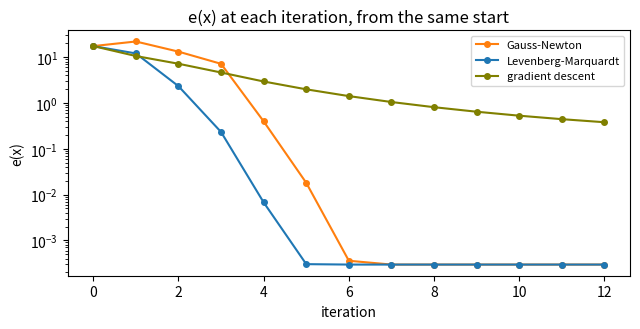
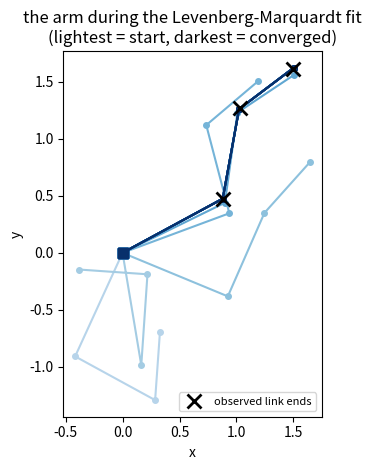
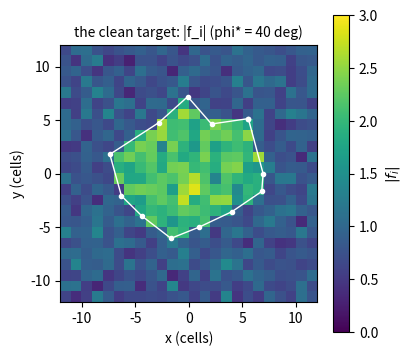
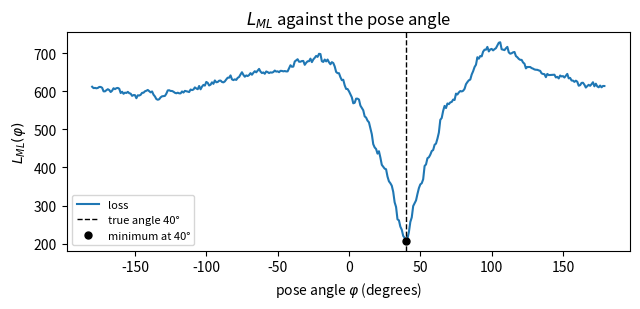
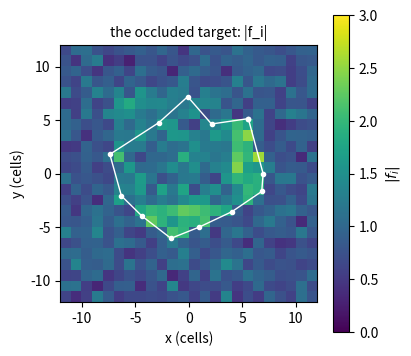
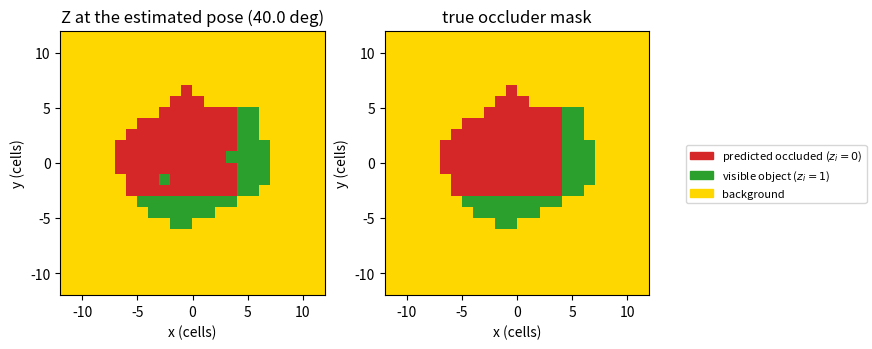
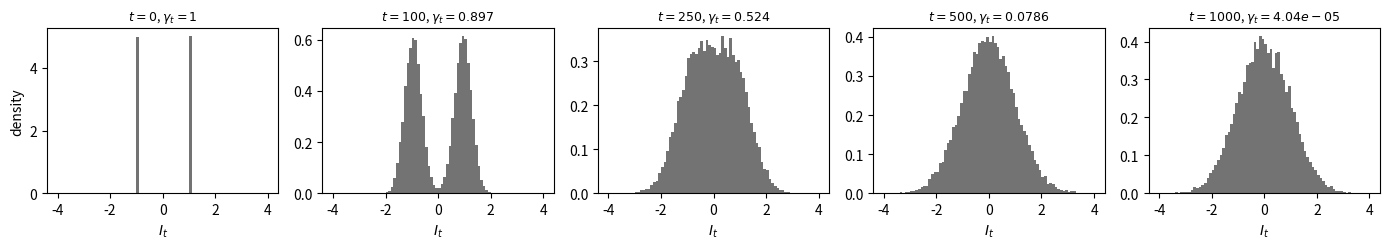
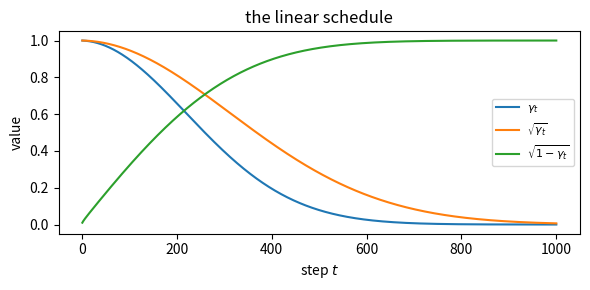
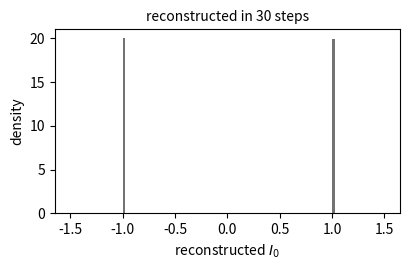

Generate these figures, in order, with matplotlib:
from __future__ import annotations
import math

import numpy as np
import matplotlib.pyplot as plt
from matplotlib.colors import ListedColormap
from matplotlib.patches import Patch

%matplotlib inline
np.set_printoptions(precision=4, suppress=True)

COLOUR = {"Gauss-Newton": "tab:orange", "Levenberg-Marquardt": "tab:blue", "squared cost": "tab:blue", "gradient descent": "olive",
          "truth": "k", "Geman-McClure": "tab:purple", "loss": "tab:blue", "histogram": "0.45"}
Z_COLOURS = ["tab:red", "tab:green", "gold"]          # Z = 0 predicted occluded, 1 visible object, 2 background (the notes' code)


def fmt(values, sig: int = 4) -> str:
    """Format a sequence of numbers with `sig` significant digits, separated by spaces."""
    return " ".join(f"{v:.{sig}g}" for v in np.atleast_1d(values))


# ------------------------------------------------------------------ 1. The toy arm: non-linear least squares

LENGTHS = np.array([1.0, 0.8, 0.6])          # the three links
X_TRUE = np.array([0.5, 0.9, -0.8])          # the joint angles (rad) that produced the observations
X_START = np.array([-2.0, 1.5, 2.0])         # the start of every method


def arm_points(x, lengths=LENGTHS):
    """The ends of the links for the joint angles x (each relative to the previous link), shoulder at the origin.
    Returns an (n_links, 2) array: row k is the end of link k."""
    angles = np.cumsum(np.asarray(x, dtype=float))                 # absolute angle of each link
    steps = np.stack([lengths * np.cos(angles), lengths * np.sin(angles)], axis=1)
    return np.cumsum(steps, axis=0)


def residual(x, obs):
    """The residual vector e = predicted - observed link ends, stacked (x_1, y_1, x_2, y_2, x_3, y_3)."""
    return (arm_points(x) - np.asarray(obs, dtype=float)).ravel()


def error(x, obs) -> float:
    """e(x) = e^T e, the sum of the squared distances between predicted and observed link ends."""
    e = residual(x, obs)
    return float(e @ e)


def jacobian(x, lengths=LENGTHS):
    """The (2N x d) Jacobian of the residual vector at x, analytic: parameter j turns every link from j on, so
    d(end of link k)/dx_j = sum_{i=j}^{k} l_i (-sin a_i, cos a_i) for j <= k and 0 for j > k (a_i the absolute angles)."""
    x = np.asarray(x, dtype=float)
    angles = np.cumsum(x)
    d = len(x)
    J = np.zeros((2 * d, d))
    for k in range(d):
        for j in range(k + 1):
            for i in range(j, k + 1):
                J[2 * k, j] += -lengths[i] * np.sin(angles[i])
                J[2 * k + 1, j] += lengths[i] * np.cos(angles[i])
    return J


def finite_difference_jacobian(x, h: float = 1e-6):
    """Central finite differences of arm_points(x).ravel(), used only to check `jacobian`."""
    x = np.asarray(x, dtype=float)
    J = np.zeros((2 * len(x), len(x)))
    for c in range(len(x)):
        step = np.zeros(len(x))
        step[c] = h
        J[:, c] = (arm_points(x + step).ravel() - arm_points(x - step).ravel()) / (2 * h)
    return J


def gauss_newton(obs, x0, n_iter: int = 12):
    """Gauss-Newton: solve J^T J dx = -J^T e (by least squares, so a singular J^T J does not crash) and x <- x + dx.
    Returns the errors e(x) at iterations 0..n_iter (array of n_iter + 1) and the path of parameters (n_iter + 1, d)."""
    x = np.array(x0, dtype=float)
    errors, path = [error(x, obs)], [x.copy()]
    for _ in range(n_iter):
        e, J = residual(x, obs), jacobian(x)
        dx = np.linalg.lstsq(J.T @ J, -J.T @ e, rcond=None)[0]
        x = x + dx
        errors.append(error(x, obs))
        path.append(x.copy())
    return np.array(errors), np.array(path)


def levenberg_marquardt(obs, x0, n_iter: int = 12, mu0: float = 1.0, factor: float = 10.0, mu_max: float = 1e8):
    """Levenberg-Marquardt: dx = -(J^T J + mu I)^{-1} J^T e. A step is accepted only if it reduces e; then mu is divided by
    `factor`. Otherwise mu is multiplied by `factor` and the step tried again (the retries do not count as iterations).
    If mu would exceed mu_max no step is acceptable: the method stops and the remaining iterations keep x.
    Returns the errors (n_iter + 1), the path (n_iter + 1, d), the mu of every accepted step and the number of retries before it."""
    x = np.array(x0, dtype=float)
    mu = mu0
    errors, path, mus, retries = [error(x, obs)], [x.copy()], [], []
    for it in range(n_iter):
        e, J = residual(x, obs), jacobian(x)
        n_retry = 0
        while True:
            dx = np.linalg.lstsq(J.T @ J + mu * np.eye(len(x)), -J.T @ e, rcond=None)[0]
            x_new = x + dx
            if error(x_new, obs) < errors[-1]:                 # accepted: e decreases
                x = x_new
                mus.append(mu)
                retries.append(n_retry)
                mu = mu / factor
                break
            mu = mu * factor                                   # rejected: raise mu and try again
            n_retry += 1
            if mu > mu_max:
                break
        if mu > mu_max:
            print(f"Levenberg-Marquardt: no acceptable step at iteration {it + 1} (mu would exceed {mu_max:g}); "
                  f"e cannot be reduced further, the remaining iterations keep x")
            errors.extend([errors[-1]] * (n_iter - it))
            path.extend([x.copy()] * (n_iter - it))
            break
        errors.append(error(x, obs))
        path.append(x.copy())
    return np.array(errors), np.array(path), np.array(mus), np.array(retries)


def gradient_descent(obs, x0, n_iter: int = 12, step: float = 0.15):
    """Gradient descent with a fixed step on J^T e, the gradient of e/2: x <- x - step * J^T e.
    Returns the errors (n_iter + 1) and the path (n_iter + 1, d)."""
    x = np.array(x0, dtype=float)
    errors, path = [error(x, obs)], [x.copy()]
    for _ in range(n_iter):
        e, J = residual(x, obs), jacobian(x)
        x = x - step * (J.T @ e)
        errors.append(error(x, obs))
        path.append(x.copy())
    return np.array(errors), np.array(path)


def geman_mcclure(r, sigma: float):
    """rho(r) = sigma^2 r^2 / (sigma^2 + r^2) per coordinate: like r^2 for small r, levelling off at sigma^2."""
    r = np.asarray(r, dtype=float)
    return sigma**2 * r**2 / (sigma**2 + r**2)


def geman_mcclure_derivative(r, sigma: float):
    """rho'(r) = 2 sigma^4 r / (sigma^2 + r^2)^2."""
    r = np.asarray(r, dtype=float)
    return 2 * sigma**4 * r / (sigma**2 + r**2) ** 2


def robust_fit(obs, x0, sigma: float = 0.3, n_iter: int = 1000, step: float = 0.1):
    """Gradient descent on the robust cost sum_i rho(e_i) over the six residual coordinates, gradient J^T rho'(e), from x0.
    Start from the squared-cost fit so that the descent lands in the minimum where the third link stays with the inliers;
    from x_0 = (-2, 1.5, 2) it converges to another local minimum (cost 0.0887) in which the third link swings toward the
    outlier. The step 0.1 is below the stability limit of this cost (rho''(0) = 2, twice as stiff as e/2); a step of 0.15
    ends in a two-point oscillation instead of converging.
    Returns the final x and the costs at iterations 0..n_iter."""
    x = np.array(x0, dtype=float)
    costs = [float(np.sum(geman_mcclure(residual(x, obs), sigma)))]
    for _ in range(n_iter):
        e, J = residual(x, obs), jacobian(x)
        x = x - step * (J.T @ geman_mcclure_derivative(e, sigma))
        costs.append(float(np.sum(geman_mcclure(residual(x, obs), sigma))))
    return x, np.array(costs)


def joint_errors(x, x_true=X_TRUE):
    """Distances between the fitted and the true link ends: (elbow, wrist, end of the third link)."""
    return np.linalg.norm(arm_points(x) - arm_points(x_true), axis=1)


def plot_errors(curves: dict, title: str = "e(x) at each iteration, from the same start"):
    """e against the iteration on a logarithmic axis, one curve per method (colours as in the notes)."""
    fig, ax = plt.subplots(figsize=(6.5, 3.4))
    for name, errors in curves.items():
        ax.semilogy(np.arange(len(errors)), errors, "o-", ms=4, color=COLOUR.get(name, None), label=name)
    ax.set_xlabel("iteration")
    ax.set_ylabel("e(x)")
    ax.set_title(title)
    ax.legend(fontsize=8)
    fig.tight_layout()
    plt.show()


def draw_arm(ax, x, color, lw: float = 2.0, alpha: float = 1.0, ls: str = "-", label=None):
    """One arm: the shoulder (square) and the three links with dots at the joints."""
    pts = np.vstack([np.zeros((1, 2)), arm_points(x)])
    ax.plot(pts[:, 0], pts[:, 1], ls, color=color, lw=lw, alpha=alpha, marker="o", ms=4, label=label)
    ax.plot([0], [0], "s", color=color, ms=7, alpha=alpha)


def plot_arm_fit(path, obs, title: str = "the arm during the Levenberg-Marquardt fit"):
    """The arm at every parameter vector of the path, from the lightest (start) to the darkest (converged); observed link ends as x."""
    fig, ax = plt.subplots(figsize=(4.8, 4.8))
    shades = plt.cm.Blues(np.linspace(0.3, 1.0, len(path)))
    for x, shade in zip(path, shades):
        draw_arm(ax, x, shade, lw=1.5)
    obs = np.asarray(obs)
    ax.plot(obs[:, 0], obs[:, 1], "x", color="k", ms=10, mew=2, label="observed link ends")
    ax.set_aspect("equal")
    ax.set_xlabel("x")
    ax.set_ylabel("y")
    ax.set_title(title + "\n(lightest = start, darkest = converged)")
    ax.legend(fontsize=8, loc="lower right")
    fig.tight_layout()
    plt.show()


def plot_arms(fits: dict, obs, x_true=X_TRUE, title: str = "fitted arms over the true one"):
    """The true arm (black, dashed), the fitted arms of the dict name -> x, and the observed link ends (x)."""
    fig, ax = plt.subplots(figsize=(4.8, 4.8))
    draw_arm(ax, x_true, COLOUR["truth"], lw=1.5, ls="--", label="true arm")
    for name, x in fits.items():
        draw_arm(ax, x, COLOUR.get(name, None), lw=2.0, label=name)
    obs = np.asarray(obs)
    ax.plot(obs[:, 0], obs[:, 1], "x", color="k", ms=10, mew=2, label="observed link ends")
    ax.set_aspect("equal")
    ax.set_xlabel("x")
    ax.set_ylabel("y")
    ax.set_title(title)
    ax.legend(fontsize=8)
    fig.tight_layout()
    plt.show()


# ------------------------------------------------------------------ 2. Toy neural mesh model and render-and-compare

GRID = 24
CENTRE = (GRID - 1) / 2.0
_rows, _cols = np.meshgrid(np.arange(GRID), np.arange(GRID), indexing="ij")
CELL_XY = np.stack([_cols - CENTRE, _rows - CENTRE], axis=-1).reshape(-1, 2)     # cell centres: x = column, y = row (origin lower)


def make_mesh(K: int = 12, D: int = 8, r_min: float = 5.0, r_max: float = 8.0, feature_norm: float = 2.0, seed: int = 0) -> dict:
    """K vertices on an irregular polygon around the grid's centre (angles 360/K degrees apart, each moved by up to 10 degrees;
    radii uniform in [r_min, r_max] cells), each with a fixed random feature theta_r in R^D of length feature_norm; the clutter
    feature beta = 0. Returns {"vertices": (K, 2) relative to the centre, "theta": (K, D), "beta": (D,)}."""
    rng = np.random.default_rng(seed)
    angles = np.deg2rad(np.arange(K) * 360.0 / K + rng.uniform(-10.0, 10.0, size=K))
    radii = rng.uniform(r_min, r_max, size=K)
    vertices = np.stack([radii * np.cos(angles), radii * np.sin(angles)], axis=1)
    theta = rng.normal(size=(K, D))
    theta = feature_norm * theta / np.linalg.norm(theta, axis=1, keepdims=True)
    return {"vertices": vertices, "theta": theta, "beta": np.zeros(D)}


def rotate(points, phi: float):
    """Rotate (n, 2) points about the origin by phi degrees (counter-clockwise)."""
    a = np.deg2rad(phi)
    R = np.array([[np.cos(a), -np.sin(a)], [np.sin(a), np.cos(a)]])
    return points @ R.T


def inside_polygon(points, polygon):
    """Which of the (P, 2) points lie inside the (K, 2) polygon (even-odd rule, vectorised over points and edges)."""
    x, y = points[:, 0:1], points[:, 1:2]
    xa, ya = polygon[:, 0][None, :], polygon[:, 1][None, :]
    xb, yb = np.roll(polygon[:, 0], -1)[None, :], np.roll(polygon[:, 1], -1)[None, :]
    crosses = (ya > y) != (yb > y)                                        # the edge spans the point's y
    denom = np.where(yb != ya, yb - ya, 1.0)                              # horizontal edges never cross: avoid 0/0
    x_at_y = xa + (y - ya) * (xb - xa) / denom
    return (np.sum(crosses & (x < x_at_y), axis=1) % 2) == 1


def render(mesh: dict, phi: float):
    """Render the mesh at the pose phi (degrees): every cell inside the rotated polygon carries the feature of its nearest
    vertex, every other cell the clutter feature beta. Returns the feature map (GRID, GRID, D), the foreground mask
    (GRID, GRID) and the index of the vertex rendered at each cell (-1 outside)."""
    verts = rotate(mesh["vertices"], phi)
    inside = inside_polygon(CELL_XY, verts).reshape(GRID, GRID)
    nearest = np.argmin(np.sum((CELL_XY[:, None, :] - verts[None, :, :]) ** 2, axis=-1), axis=1).reshape(GRID, GRID)
    F = np.where(inside[..., None], mesh["theta"][nearest], mesh["beta"])
    return F, inside, np.where(inside, nearest, -1)


def nll(F, mesh: dict, phi: float) -> float:
    """L_ML(phi) = 1/2 sum_FG |f_i - theta_r|^2 + 1/2 sum_BG |f_i' - beta|^2 (all spreads 1, constants dropped)."""
    predicted, inside, _ = render(mesh, phi)
    return 0.5 * float(np.sum((F - predicted) ** 2))


def nll_with_z(F, mesh: dict, phi: float, pi: float = 0.6):
    """The loss with the occlusion variables: at every foreground cell the foreground score -1/2 |f_i - theta_r|^2 + log pi
    competes with the background score -1/2 |f_i - beta|^2 + log(1 - pi); the larger wins and sets z_i (1 if the
    foreground wins). Background cells cost 1/2 |f_i' - beta|^2 as before. Returns the loss (minus the total score) and the
    map Z with 0 = predicted occluded (z_i = 0), 1 = visible object (z_i = 1), 2 = background."""
    if not 0.0 < pi < 1.0:
        raise ValueError(f"the prior pi = p(z_i = 1) must lie strictly between 0 and 1; got {pi}")
    predicted, inside, _ = render(mesh, phi)
    fg_score = -0.5 * np.sum((F - predicted) ** 2, axis=-1) + math.log(pi)
    bg_cost = 0.5 * np.sum((F - mesh["beta"]) ** 2, axis=-1)
    bg_score = -bg_cost + math.log(1.0 - pi)
    visible = fg_score >= bg_score
    Z = np.full((GRID, GRID), 2, dtype=int)
    Z[inside & visible] = 1
    Z[inside & ~visible] = 0
    loss = -float(np.sum(np.maximum(fg_score, bg_score)[inside])) + float(np.sum(bg_cost[~inside]))
    return loss, Z


def wrap(phi):
    """An angle in degrees brought into [-180, 180)."""
    return ((np.asarray(phi, dtype=float) + 180.0) % 360.0) - 180.0


def search_pose(F, mesh: dict, phi0: float, loss=nll, step: float = 4.0, min_step: float = 0.25):
    """Search on the angle: compare the loss at phi - step and phi + step with the loss at phi; move to the better neighbour
    if it improves, otherwise halve the step; stop when the step falls below min_step (> 0). Angles are taken modulo 360.
    `loss` is any function (F, mesh, phi) -> number. Returns the angle, its loss and the number of loss evaluations."""
    if not min_step > 0:
        raise ValueError(f"min_step must be positive (the step is halved until it falls below min_step); got {min_step}")
    if not step > 0:
        raise ValueError(f"step must be positive; got {step}")
    phi = float(wrap(phi0))
    current = loss(F, mesh, phi)
    n_eval = 1
    while step >= min_step:
        candidates = [float(wrap(phi - step)), float(wrap(phi + step))]
        values = [loss(F, mesh, c) for c in candidates]
        n_eval += 2
        k = int(np.argmin(values))
        if values[k] < current:
            phi, current = candidates[k], values[k]
        else:
            step /= 2.0
    return phi, current, n_eval


def best_of_starts(F, mesh: dict, n_starts: int = 12, loss=nll):
    """Evaluate the loss at n_starts angles spaced uniformly over the circle and search from the best of them."""
    starts = wrap(np.arange(n_starts) * 360.0 / n_starts)
    values = [loss(F, mesh, float(s)) for s in starts]
    return search_pose(F, mesh, float(starts[int(np.argmin(values))]), loss)


def pose_error(phi: float, phi_true: float) -> float:
    """The angle between the estimated and the true rotation, in degrees in [0, 180]."""
    return float(abs(wrap(phi - phi_true)))


def accuracy_measures(errors) -> dict:
    """ACC_pi/6 and ACC_pi/18 (percentages of pose errors below 30 and 10 degrees) and MedErr (median error, degrees)."""
    errors = np.asarray(errors, dtype=float)
    if errors.size == 0:
        raise ValueError("accuracy_measures needs at least one pose error")
    return {"ACC_pi/6": 100.0 * float(np.mean(errors < 30.0)), "ACC_pi/18": 100.0 * float(np.mean(errors < 10.0)),
            "MedErr": float(np.median(errors))}


def make_target(mesh: dict, phi_true: float, noise: float = 0.3, seed: int = 1):
    """A target feature map: the rendering at phi_true plus Gaussian noise of s.d. `noise` on every coordinate of every cell.
    Returns the map and the true foreground mask."""
    rng = np.random.default_rng(seed)
    F, inside, _ = render(mesh, phi_true)
    return F + rng.normal(0.0, noise, size=F.shape), inside


def add_occluder(F, inside, level: float = 0.3, noise: float = 0.3, seed: int = 2):
    """Paste a square of random unit features (plus the same noise) over the target, centred on a random object cell and
    grown until it covers at least `level` of the object's cells. Returns the occluded map, the mask of the occluded object
    cells, the mask of the whole square and the fraction of the object covered."""
    if not 0.0 < level <= 1.0:
        raise ValueError(f"the occlusion level must lie in (0, 1]; got {level}")
    rng = np.random.default_rng(seed)
    object_cells = np.argwhere(inside)
    centre = object_cells[rng.integers(len(object_cells))]
    half = 0
    while True:
        square = np.zeros((GRID, GRID), dtype=bool)
        square[max(centre[0] - half, 0):centre[0] + half + 1, max(centre[1] - half, 0):centre[1] + half + 1] = True
        occluded = square & inside
        if occluded.sum() >= level * len(object_cells) or half >= GRID:
            break
        half += 1
    u = rng.normal(size=(int(square.sum()), F.shape[-1]))
    u = u / np.linalg.norm(u, axis=1, keepdims=True)
    F_occ = F.copy()
    F_occ[square] = u + rng.normal(0.0, noise, size=u.shape)
    return F_occ, occluded, square, occluded.sum() / len(object_cells)


def plot_loss_curve(angles, losses, phi_true: float, title: str = r"$L_{ML}$ against the pose angle", ylabel: str = r"$L_{ML}(\varphi)$"):
    """The loss against the angle (blue, as in the notes), the true angle (black dashed) and the minimum (dot)."""
    fig, ax = plt.subplots(figsize=(6.5, 3.2))
    ax.plot(angles, losses, color=COLOUR["loss"], lw=1.5, label="loss")
    ax.axvline(phi_true, color="k", ls="--", lw=1, label=f"true angle {phi_true:g}°")
    k = int(np.argmin(losses))
    ax.plot([angles[k]], [losses[k]], "o", color="k", ms=5, label=f"minimum at {angles[k]:g}°")
    ax.set_xlabel(r"pose angle $\varphi$ (degrees)")
    ax.set_ylabel(ylabel)
    ax.set_title(title)
    ax.legend(fontsize=8)
    fig.tight_layout()
    plt.show()


def show_feature_norm(F, title: str, vmax: float = 3.0, mesh: dict = None, phi: float = None):
    """The length |f_i| of the feature at every cell (vmin 0, vmax fixed), with the polygon drawn if mesh and phi are given."""
    fig, ax = plt.subplots(figsize=(4.2, 3.8))
    im = ax.imshow(np.linalg.norm(F, axis=-1), origin="lower", cmap="viridis", vmin=0.0, vmax=vmax,
                   extent=(-CENTRE - 0.5, CENTRE + 0.5, -CENTRE - 0.5, CENTRE + 0.5))
    if mesh is not None and phi is not None:
        v = rotate(mesh["vertices"], phi)
        v = np.vstack([v, v[:1]])
        ax.plot(v[:, 0], v[:, 1], "w-", lw=1, marker="o", ms=3)
    ax.set_xlabel("x (cells)")
    ax.set_ylabel("y (cells)")
    ax.set_title(title, fontsize=10)
    fig.colorbar(im, ax=ax, label=r"$|f_i|$")
    fig.tight_layout()
    plt.show()


def plot_z(maps: dict):
    """Occlusion maps side by side (dict title -> Z) in the colour code of the notes: red predicted occluded, green visible
    object, yellow background."""
    cmap = ListedColormap(Z_COLOURS)
    fig, axes = plt.subplots(1, len(maps), figsize=(3.6 * len(maps) + 1.5, 3.6))
    for ax, (title, Z) in zip(np.atleast_1d(axes), maps.items()):
        ax.imshow(Z, origin="lower", cmap=cmap, vmin=-0.5, vmax=2.5, interpolation="nearest",
                  extent=(-CENTRE - 0.5, CENTRE + 0.5, -CENTRE - 0.5, CENTRE + 0.5))
        ax.set_title(title)
        ax.set_xlabel("x (cells)")
        ax.set_ylabel("y (cells)")
    handles = [Patch(color=Z_COLOURS[0], label="predicted occluded ($z_i = 0$)"), Patch(color=Z_COLOURS[1], label="visible object ($z_i = 1$)"),
               Patch(color=Z_COLOURS[2], label="background")]
    fig.legend(handles=handles, fontsize=8, loc="center right")
    fig.tight_layout(rect=(0, 0, 0.78, 1))
    plt.show()


# ------------------------------------------------------------------ 3. Diffusing into noise and back

def linear_schedule(T: int = 1000, beta_1: float = 1e-4, beta_T: float = 0.02):
    """The noise variances beta_s rising linearly from beta_1 to beta_T over T steps and gamma_t = prod_{s<=t} (1 - beta_s).
    Returns betas (T,) and gammas (T,); index t - 1 holds step t."""
    betas = np.linspace(beta_1, beta_T, T)
    return betas, np.cumprod(1.0 - betas)


def gamma_at(t: int, gammas) -> float:
    """gamma_t for t = 0 (no noise: 1), ..., T."""
    if t < 0 or t > len(gammas):
        raise ValueError(f"t must lie in 0..{len(gammas)}; got {t}")
    return 1.0 if t == 0 else float(gammas[t - 1])


def diffuse(I0, t: int, gammas, rng):
    """I_t = sqrt(gamma_t) I_0 + sqrt(1 - gamma_t) eps with a fresh draw of eps ~ N(0, 1) per sample."""
    g = gamma_at(t, gammas)
    return np.sqrt(g) * np.asarray(I0, dtype=float) + np.sqrt(1.0 - g) * rng.normal(size=np.shape(I0))


def oracle_I0(It, gamma: float):
    """The exact expected value of I_0 given I_t for I_0 = +-1 with probability 1/2 each: tanh(sqrt(gamma) I_t / (1 - gamma))."""
    return np.tanh(np.sqrt(gamma) * np.asarray(It, dtype=float) / max(1.0 - gamma, 1e-12))


def reconstruct(I_T, gammas, n_steps: int = 30):
    """From I_T (pure noise) down to t = 0 in n_steps equal steps of t: at each level estimate I_0 by `oracle_I0`, solve
    I_t = sqrt(gamma_t) I_0 + sqrt(1 - gamma_t) eps for eps, and move to the next level with the same eps.
    Returns the final samples and the list of (t, I_t) at every level."""
    if n_steps < 1:
        raise ValueError("n_steps must be at least 1")
    T = len(gammas)
    levels = [int(round(T * (1.0 - k / n_steps))) for k in range(n_steps + 1)]
    I = np.array(I_T, dtype=float)
    history = [(levels[0], I.copy())]
    for t, t_next in zip(levels[:-1], levels[1:]):
        g, g_next = gamma_at(t, gammas), gamma_at(t_next, gammas)
        I0_hat = oracle_I0(I, g)
        eps_hat = (I - np.sqrt(g) * I0_hat) / np.sqrt(max(1.0 - g, 1e-12))
        I = np.sqrt(g_next) * I0_hat + np.sqrt(1.0 - g_next) * eps_hat
        history.append((t_next, I.copy()))
    return I, history


def plot_histograms(snapshots: dict, gammas, bins=np.linspace(-4, 4, 81)):
    """Histograms of I_t for the levels t of the dict t -> samples, one panel each (same bins; own density axis)."""
    fig, axes = plt.subplots(1, len(snapshots), figsize=(2.8 * len(snapshots), 2.6))
    for ax, (t, samples) in zip(np.atleast_1d(axes), snapshots.items()):
        ax.hist(samples, bins=bins, density=True, color=COLOUR["histogram"])
        ax.set_title(rf"$t = {t}$, $\gamma_t = {gamma_at(t, gammas):.3g}$", fontsize=9)
        ax.set_xlabel(r"$I_t$")
    np.atleast_1d(axes)[0].set_ylabel("density")
    fig.tight_layout()
    plt.show()


def plot_schedule(gammas):
    """gamma_t, sqrt(gamma_t) (the weight of I_0) and sqrt(1 - gamma_t) (the weight of the noise) against t."""
    t = np.arange(1, len(gammas) + 1)
    fig, ax = plt.subplots(figsize=(6, 3))
    ax.plot(t, gammas, label=r"$\gamma_t$")
    ax.plot(t, np.sqrt(gammas), label=r"$\sqrt{\gamma_t}$")
    ax.plot(t, np.sqrt(1 - gammas), label=r"$\sqrt{1 - \gamma_t}$")
    ax.set_xlabel("step $t$")
    ax.set_ylabel("value")
    ax.set_title("the linear schedule")
    ax.legend(fontsize=8)
    fig.tight_layout()
    plt.show()


def plot_reconstruction(results: dict, bins=np.linspace(-1.5, 1.5, 121)):
    """Histograms of reconstructed samples, one panel per entry of the dict title -> samples."""
    fig, axes = plt.subplots(1, len(results), figsize=(4.2 * len(results), 2.8), sharey=True)
    for ax, (title, samples) in zip(np.atleast_1d(axes), results.items()):
        ax.hist(samples, bins=bins, density=True, color=COLOUR["histogram"])
        ax.set_title(title, fontsize=10)
        ax.set_xlabel(r"reconstructed $I_0$")
    np.atleast_1d(axes)[0].set_ylabel("density")
    fig.tight_layout()
    plt.show()


# ------------------------------------------------------------------ checks of the utilities

_x_check = np.array([0.3, -0.7, 1.1])
assert np.allclose(jacobian(_x_check), finite_difference_jacobian(_x_check), atol=1e-6), "analytic Jacobian disagrees with finite differences"
_g_check, _I_check = 0.5241, np.linspace(-3, 3, 13)
_p_plus = np.exp(-(_I_check - np.sqrt(_g_check)) ** 2 / (2 * (1 - _g_check)))
_p_minus = np.exp(-(_I_check + np.sqrt(_g_check)) ** 2 / (2 * (1 - _g_check)))
assert np.allclose((_p_plus - _p_minus) / (_p_plus + _p_minus), oracle_I0(_I_check, _g_check), atol=1e-12), "oracle_I0 disagrees with Bayes' rule"
print("utilities loaded; the analytic Jacobian and oracle_I0 pass their checks")

rng = np.random.default_rng(0)
obs = arm_points(X_TRUE) + rng.normal(0.0, 0.03, size=(3, 2))        # observed link ends: truth plus noise, seed 0
noise_sq = float(np.sum((obs - arm_points(X_TRUE)) ** 2))             # the squared length of the noise added

e_gn, path_gn = gauss_newton(obs, X_START, n_iter=12)
e_lm, path_lm, mus, retries = levenberg_marquardt(obs, X_START, n_iter=12, mu0=1.0, factor=10.0)
e_gd, path_gd = gradient_descent(obs, X_START, n_iter=12, step=0.15)

print(f"e at iterations 0..12 (start e(x_0) = {e_gn[0]:.4g})")
print(f"  Gauss-Newton:        {fmt(e_gn)}")
print(f"  Levenberg-Marquardt: {fmt(e_lm)}")
print(f"  gradient descent:    {fmt(e_gd)}")
print(f"mu of each accepted Levenberg-Marquardt step: {fmt(mus, 3)}   (retries before it: {' '.join(str(r) for r in retries)})")
print(f"final e: Gauss-Newton {e_gn[-1]:.4g}, Levenberg-Marquardt {e_lm[-1]:.4g}, gradient descent {e_gd[-1]:.4g};   noise_sq = {noise_sq:.4g}")
print(f"Levenberg-Marquardt's final angles {fmt(path_lm[-1])} (true {fmt(X_TRUE)})")

plot_errors({"Gauss-Newton": e_gn, "Levenberg-Marquardt": e_lm, "gradient descent": e_gd})
plot_arm_fit(path_lm, obs)

# Your code for Question 11.1, e.g.
# obs_outlier = obs.copy()
# obs_outlier[2, 0] += 1.5                                        # the observed end of the third link, moved by 1.5 in x
# e_sq, path_sq, _, _ = levenberg_marquardt(obs_outlier, X_START)
# x_sq = path_sq[-1]
# x_rob, costs_rob = robust_fit(obs_outlier, x_sq, sigma=0.3)
# plot_arms({"squared cost": x_sq, "Geman-McClure": x_rob}, obs_outlier)
# print("squared cost: elbow, wrist, end of link 3 errors", fmt(joint_errors(x_sq)))
# print("Geman-McClure:", fmt(joint_errors(x_rob)))

mesh = make_mesh(K=12, D=8, seed=0)
phi_true = 40.0
F_clean, inside_true = make_target(mesh, phi_true, noise=0.3, seed=1)
n_object = int(inside_true.sum())
print(f"the object covers {n_object} of the {GRID * GRID} cells at phi* = {phi_true:g} deg")
show_feature_norm(F_clean, f"the clean target: |f_i| (phi* = {phi_true:g} deg)", mesh=mesh, phi=phi_true)

angles = np.arange(-180.0, 180.0, 1.0)
losses = np.array([nll(F_clean, mesh, a) for a in angles])
print(f"loss on the 1-degree grid: minimum {losses.min():.2f} at phi = {angles[np.argmin(losses)]:g} deg "
      f"(loss at the true angle {nll(F_clean, mesh, phi_true):.2f}; largest value {losses.max():.2f})")
plot_loss_curve(angles, losses, phi_true)

starts = wrap(np.arange(12) * 30.0)
results = [search_pose(F_clean, mesh, float(s)) for s in starts]
errors_starts = np.array([pose_error(phi, phi_true) for phi, _, _ in results])
print("search from 12 starts (start -> estimate, pose error):")
print("  " + "; ".join(f"{s:g} -> {phi:.2f} ({err:.1f})" for s, (phi, _, _), err in zip(starts, results, errors_starts)))
print(f"  {int(np.sum(errors_starts < 5.0))} of the 12 starts end within 5 degrees of the truth")
phi_best, loss_best, n_eval = best_of_starts(F_clean, mesh, n_starts=12)
print(f"best of 12 starts: phi = {phi_best:.2f} deg, pose error {pose_error(phi_best, phi_true):.2f} deg, {n_eval} loss evaluations after the 12")

rng = np.random.default_rng(100)
errors_single, errors_best = [], []
for k in range(50):                                       # 50 random targets, each with its own angle and noise
    phi_k = float(rng.uniform(-180.0, 180.0))
    F_k, _ = make_target(mesh, phi_k, noise=0.3, seed=1000 + k)
    errors_single.append(pose_error(search_pose(F_k, mesh, 0.0)[0], phi_k))
    errors_best.append(pose_error(best_of_starts(F_k, mesh, n_starts=12)[0], phi_k))
print("over 50 random targets:")
for name, errs in (("one start at 0 deg", errors_single), ("best of 12 starts", errors_best)):
    m = accuracy_measures(errs)
    print(f"  {name:20s} ACC_pi/6 = {m['ACC_pi/6']:.0f} %, ACC_pi/18 = {m['ACC_pi/18']:.0f} %, MedErr = {m['MedErr']:.2f} deg")

OCCLUSION_LEVEL = 0.6           # fraction of the object's cells to cover (the square grows in rings, so it overshoots a little)
PI = 0.6                        # the prior p(z_i = 1)
F_occ, occluded, square, level_used = add_occluder(F_clean, inside_true, level=OCCLUSION_LEVEL, noise=0.3, seed=17)
print(f"occluder: a square of {int(square.sum())} cells with random unit features; it covers {int(occluded.sum())} of the object's "
      f"{n_object} cells, an occlusion level of {100 * level_used:.1f} %")
show_feature_norm(F_occ, "the occluded target: |f_i|", mesh=mesh, phi=phi_true)

loss_z = lambda F, mesh, phi: nll_with_z(F, mesh, phi, pi=PI)[0]
phi_ml, _, _ = best_of_starts(F_occ, mesh, n_starts=12, loss=nll)
phi_z, _, _ = best_of_starts(F_occ, mesh, n_starts=12, loss=loss_z)
print(f"plain L_ML:           phi = {phi_ml:.2f} deg, pose error {pose_error(phi_ml, phi_true):.2f} deg")
print(f"z_i rule (pi = {PI}): phi = {phi_z:.2f} deg, pose error {pose_error(phi_z, phi_true):.2f} deg")

_, Z = nll_with_z(F_occ, mesh, phi_z, pi=PI)
Z_true = np.full((GRID, GRID), 2)
Z_true[inside_true] = 1
Z_true[occluded] = 0
red_fraction = float(np.mean(Z[occluded] == 0))
print(f"Z marks {100 * red_fraction:.1f} % of the {int(occluded.sum())} occluded cells red "
      f"and {100 * np.mean(Z[inside_true & ~occluded] == 0):.1f} % of the visible object cells")
plot_z({f"Z at the estimated pose ({phi_z:.1f} deg)": Z, "true occluder mask": Z_true})

# Your code for Question 11.2 (the two cells above print every number asked; use this cell if you vary pi, the level or the seeds), e.g.
# F_occ2, occluded2, square2, level2 = add_occluder(F_clean, inside_true, level=0.4, seed=17)

T = 1000
betas, gammas = linear_schedule(T=T, beta_1=1e-4, beta_T=0.02)
print("gamma_t:", ", ".join(f"t = {t}: {gamma_at(t, gammas):.4g}" for t in (100, 250, 500, 1000)))
t_half = int(np.argmax(gammas < 0.5)) + 1
print(f"first t with gamma_t < 1/2: {t_half}")

rng = np.random.default_rng(0)
n_samples = 20_000
I0 = rng.choice([-1.0, 1.0], size=n_samples)                        # the two-valued "image", unit variance
snapshots = {t: diffuse(I0, t, gammas, rng) for t in (0, 100, 250, 500, 1000)}
plot_histograms(snapshots, gammas)
plot_schedule(gammas)

deviations = np.array([abs(diffuse(I0, t, gammas, rng).var() - 1.0) for t in range(1, T + 1)])
print(f"largest |Var(I_t) - 1| over t = 1..{T}: {deviations.max():.4f} (at t = {int(np.argmax(deviations)) + 1}); "
      f"at t = 100, 250, 500, 1000: {fmt([abs(snapshots[t].var() - 1.0) for t in (100, 250, 500, 1000)], 2)}")

I_T = rng.normal(size=n_samples)                                     # pure noise at t = 1000
samples_30, history_30 = reconstruct(I_T, gammas, n_steps=30)
within_30 = float(np.mean(np.abs(np.abs(samples_30) - 1.0) < 0.05))
print(f"30 steps (t = {', '.join(str(t) for t, _ in history_30[:4])}, ..., {history_30[-1][0]}): "
      f"{100 * within_30:.2f} % of the samples within 0.05 of +-1; mean {samples_30.mean():+.4f}, "
      f"fraction positive {np.mean(samples_30 > 0):.4f}")
plot_reconstruction({"reconstructed in 30 steps": samples_30})

# Your code for Question 11.3, e.g.
# samples_10, history_10 = reconstruct(I_T, gammas, n_steps=10)
# print(f"10 steps: {100 * np.mean(np.abs(np.abs(samples_10) - 1.0) < 0.05):.2f} % within 0.05 of +-1")
# plot_reconstruction({"reconstructed in 30 steps": samples_30, "reconstructed in 10 steps": samples_10})
